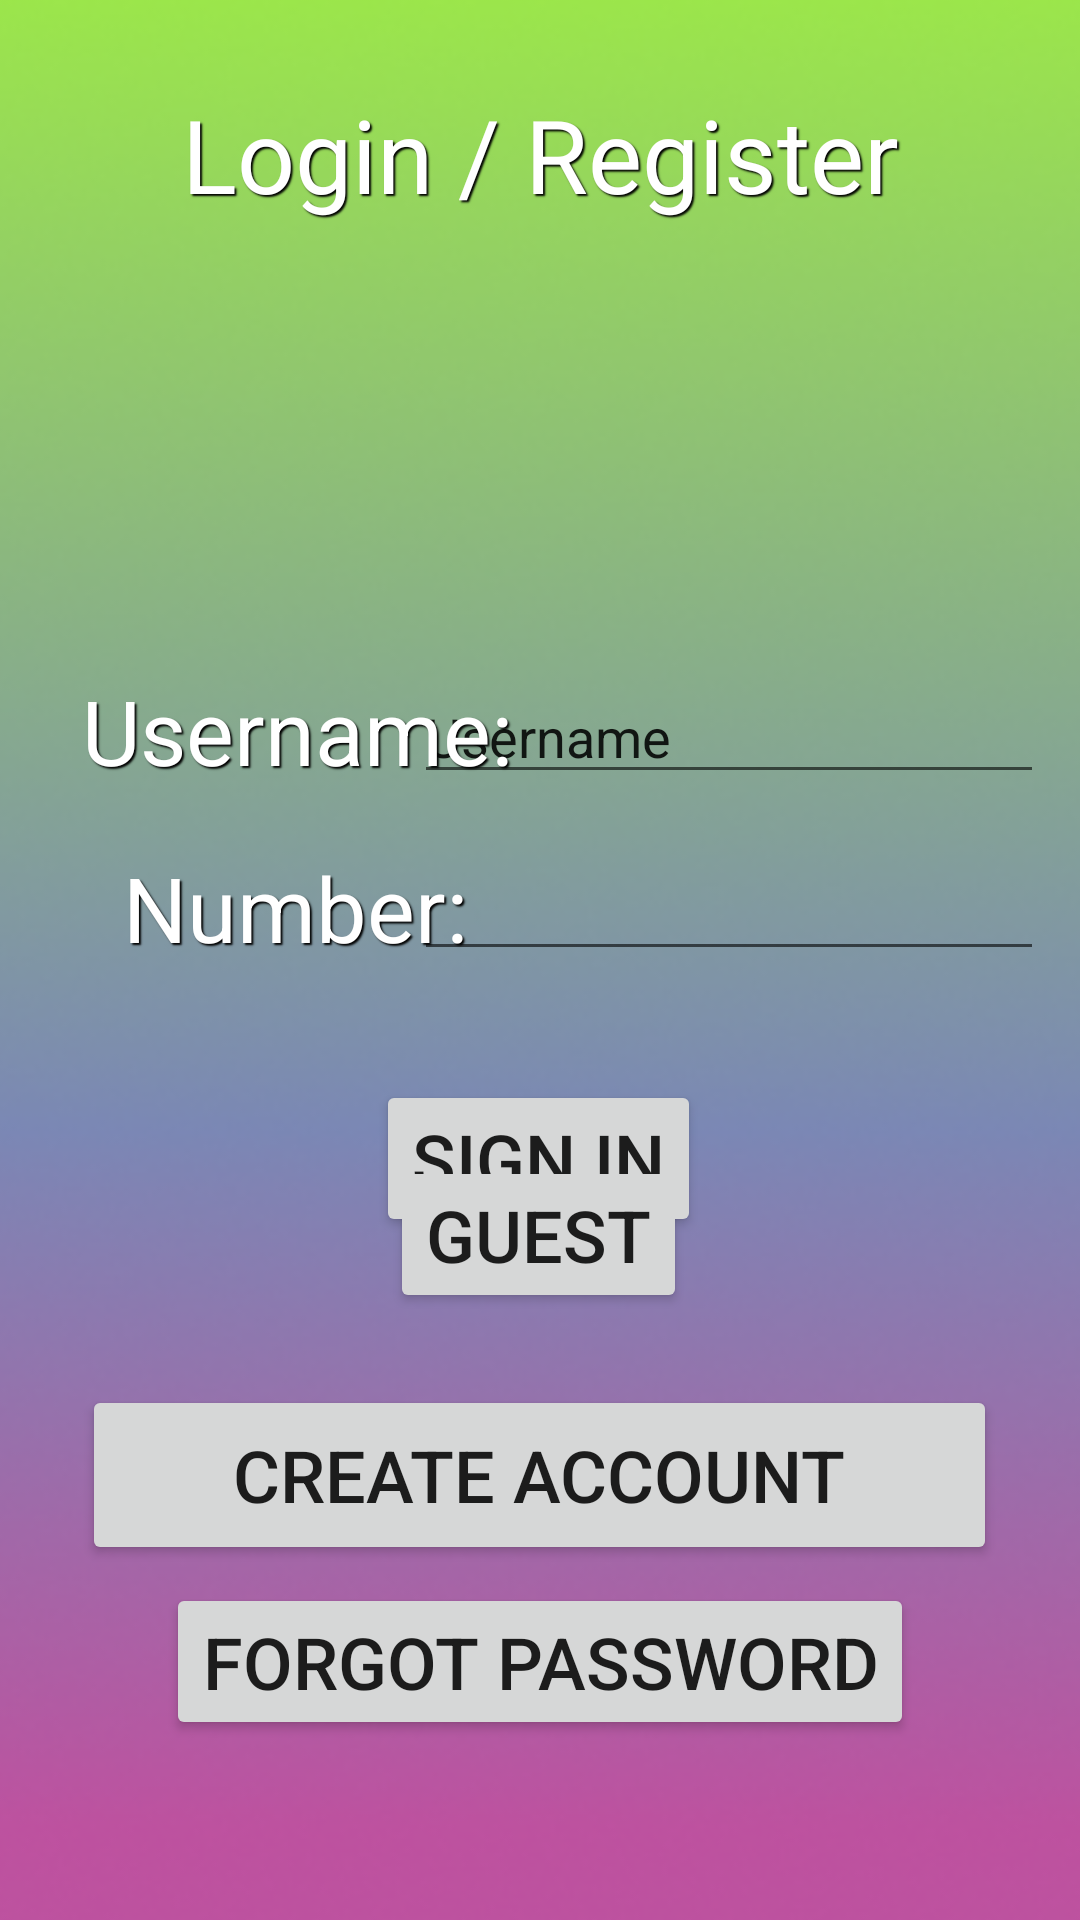

Reconstruct the res/layout file that produces this screen, plus the resources it refers to.
<!-- AndroidManifest.xml: application theme Theme.RESTESTER -->
<!-- res/layout/activity_login.xml -->
<?xml version="1.0" encoding="utf-8"?>
<androidx.constraintlayout.widget.ConstraintLayout xmlns:android="http://schemas.android.com/apk/res/android"
    xmlns:app="http://schemas.android.com/apk/res-auto"
    xmlns:tools="http://schemas.android.com/tools"
    android:layout_width="match_parent"
    android:layout_height="match_parent"
    tools:context=".LoginActivity">

    <ImageView
        android:id="@+id/imageView3"
        android:layout_width="508dp"
        android:layout_height="825dp"
        app:layout_constraintBottom_toBottomOf="parent"
        app:layout_constraintEnd_toEndOf="parent"
        app:layout_constraintStart_toStartOf="parent"
        app:layout_constraintTop_toTopOf="parent"
        app:srcCompat="@drawable/background" />

    <TextView
        android:id="@+id/loginTxt"
        android:layout_width="279dp"
        android:layout_height="58dp"
        android:layout_marginTop="-525dp"
        android:shadowColor="#000000"
        android:shadowDx="2"
        android:shadowDy="2"
        android:shadowRadius="1"
        android:text="Login / Register"
        android:textAlignment="center"
        android:textColor="#FFFFFF"
        android:textSize="34sp"
        app:layout_constraintBottom_toBottomOf="parent"
        app:layout_constraintEnd_toEndOf="parent"
        app:layout_constraintStart_toStartOf="parent"
        app:layout_constraintTop_toTopOf="parent"
        app:layout_constraintVertical_bias="0.5" />

    <TextView
        android:id="@+id/passwordTxt"
        android:layout_width="172dp"
        android:layout_height="52dp"
        android:shadowColor="#000000"
        android:shadowDx="2"
        android:shadowDy="2"
        android:shadowRadius="1"
        android:text="Number:"
        android:textAlignment="center"
        android:textColor="#FFFFFF"
        android:textSize="30sp"
        app:layout_constraintBottom_toBottomOf="parent"
        app:layout_constraintEnd_toEndOf="parent"
        app:layout_constraintHorizontal_bias="0.065"
        app:layout_constraintStart_toStartOf="parent"
        app:layout_constraintTop_toTopOf="parent"
        app:layout_constraintVertical_bias="0.48" />

    <Button
        android:id="@+id/signinbtn"
        android:layout_width="wrap_content"
        android:layout_height="wrap_content"
        android:layout_marginTop="225dp"
        android:onClick="loginpage"
        android:text="Sign In"

        android:textSize="24sp"
        app:layout_constraintBottom_toBottomOf="parent"
        app:layout_constraintEnd_toEndOf="parent"
        app:layout_constraintHorizontal_bias="0.498"
        app:layout_constraintStart_toStartOf="parent"
        app:layout_constraintTop_toTopOf="parent"
        app:layout_constraintVertical_bias="0.372" />

    <Button
        android:id="@+id/CreateAccBtn"
        android:layout_width="305dp"
        android:layout_height="60dp"
        android:layout_marginTop="350dp"
        android:onClick="createaccountpge"
        android:text="Create Account"

        android:textSize="24sp"
        app:layout_constraintBottom_toBottomOf="parent"
        app:layout_constraintEnd_toEndOf="parent"
        app:layout_constraintHorizontal_bias="0.496"
        app:layout_constraintStart_toStartOf="parent"
        app:layout_constraintTop_toTopOf="parent"
        app:layout_constraintVertical_bias="0.486" />

    <Button
        android:id="@+id/ForPassBtn"
        android:layout_width="wrap_content"
        android:layout_height="wrap_content"
        android:layout_marginTop="475dp"
        android:onClick="fpassword"
        android:text="Forgot Password"

        android:textSize="24sp"
        app:layout_constraintBottom_toBottomOf="parent"
        app:layout_constraintEnd_toEndOf="parent"
        app:layout_constraintStart_toStartOf="parent"
        app:layout_constraintTop_toTopOf="parent"
        app:layout_constraintVertical_bias="0.466" />

    <EditText
        android:id="@+id/UserTxtBox"
        android:layout_width="wrap_content"
        android:layout_height="wrap_content"
        android:ems="10"
        android:inputType="text"
        android:text="Username"
        app:layout_constraintBottom_toBottomOf="@+id/usernameTxt"
        app:layout_constraintEnd_toEndOf="parent"
        app:layout_constraintHorizontal_bias="0.921"
        app:layout_constraintStart_toStartOf="parent"
        app:layout_constraintTop_toTopOf="@+id/usernameTxt"
        app:layout_constraintVertical_bias="0.0" />

    <TextView
        android:id="@+id/usernameTxt"
        android:layout_width="172dp"
        android:layout_height="52dp"
        android:shadowColor="#000000"
        android:shadowDx="2"
        android:shadowDy="2"
        android:shadowRadius="1"
        android:text="Username:"
        android:textAlignment="center"
        android:textColor="#FFFFFF"
        android:textSize="30sp"
        app:layout_constraintBottom_toBottomOf="parent"
        app:layout_constraintEnd_toEndOf="parent"
        app:layout_constraintHorizontal_bias="0.069"
        app:layout_constraintStart_toStartOf="parent"
        app:layout_constraintTop_toTopOf="parent"
        app:layout_constraintVertical_bias="0.38" />

    <EditText
        android:id="@+id/PassTxtBox"
        android:layout_width="wrap_content"
        android:layout_height="wrap_content"
        android:ems="10"
        android:inputType="textPassword"
        app:layout_constraintBottom_toBottomOf="@+id/passwordTxt"
        app:layout_constraintEnd_toEndOf="parent"
        app:layout_constraintHorizontal_bias="0.921"
        app:layout_constraintStart_toStartOf="parent"
        app:layout_constraintTop_toTopOf="@+id/passwordTxt"
        app:layout_constraintVertical_bias="0.0" />

    <TextView
        android:id="@+id/IncorrectCretxt"
        android:layout_width="wrap_content"
        android:layout_height="wrap_content"
        android:shadowColor="#000000"
        android:shadowDx="2"
        android:shadowDy="2"
        android:shadowRadius="1"
        android:text="Incorrect Credentials"
        android:textColor="#FFFFFF"
        android:textSize="24sp"
        android:visibility="invisible"
        app:layout_constraintBottom_toBottomOf="parent"
        app:layout_constraintEnd_toEndOf="parent"
        app:layout_constraintHorizontal_bias="0.498"
        app:layout_constraintStart_toStartOf="parent"
        app:layout_constraintTop_toTopOf="parent"
        app:layout_constraintVertical_bias="0.275" />

    <Button
        android:id="@+id/button8"
        android:layout_width="wrap_content"
        android:layout_height="wrap_content"
        android:layout_marginBottom="10dp"
        android:text="Guest"
        android:textSize="24dp"
        android:onClick="guest"
        app:layout_constraintBottom_toBottomOf="parent"
        app:layout_constraintEnd_toEndOf="parent"
        app:layout_constraintHorizontal_bias="0.498"
        app:layout_constraintStart_toStartOf="parent"
        app:layout_constraintTop_toTopOf="parent"
        app:layout_constraintVertical_bias="0.667" />

</androidx.constraintlayout.widget.ConstraintLayout>
<!-- resources referenced by this layout -->
<resources>
  <!-- drawable background: png bitmap (drawable, 123950 bytes) -->
  <style name="Theme.RESTESTER" parent="Theme.MaterialComponents.DayNight.DarkActionBar">
          
          <item name="colorPrimary">@color/purple_500</item>
          <item name="colorPrimaryVariant">@color/purple_700</item>
          <item name="colorOnPrimary">@color/white</item>
          
          <item name="colorSecondary">@color/teal_200</item>
          <item name="colorSecondaryVariant">@color/teal_700</item>
          <item name="colorOnSecondary">@color/black</item>
          
          <item name="android:statusBarColor">?attr/colorPrimaryVariant</item>
          
      </style>
  <!-- not gathered from this repository: default colours our renderer supplied (Android Studio template values) -->
  <color name="purple_500">#FF6200EE</color>
  <color name="purple_700">#FF3700B3</color>
  <color name="teal_200">#FF03DAC5</color>
  <color name="teal_700">#FF018786</color>
  <color name="black">#FF000000</color>
  <color name="white">#FFFFFFFF</color>
</resources>
